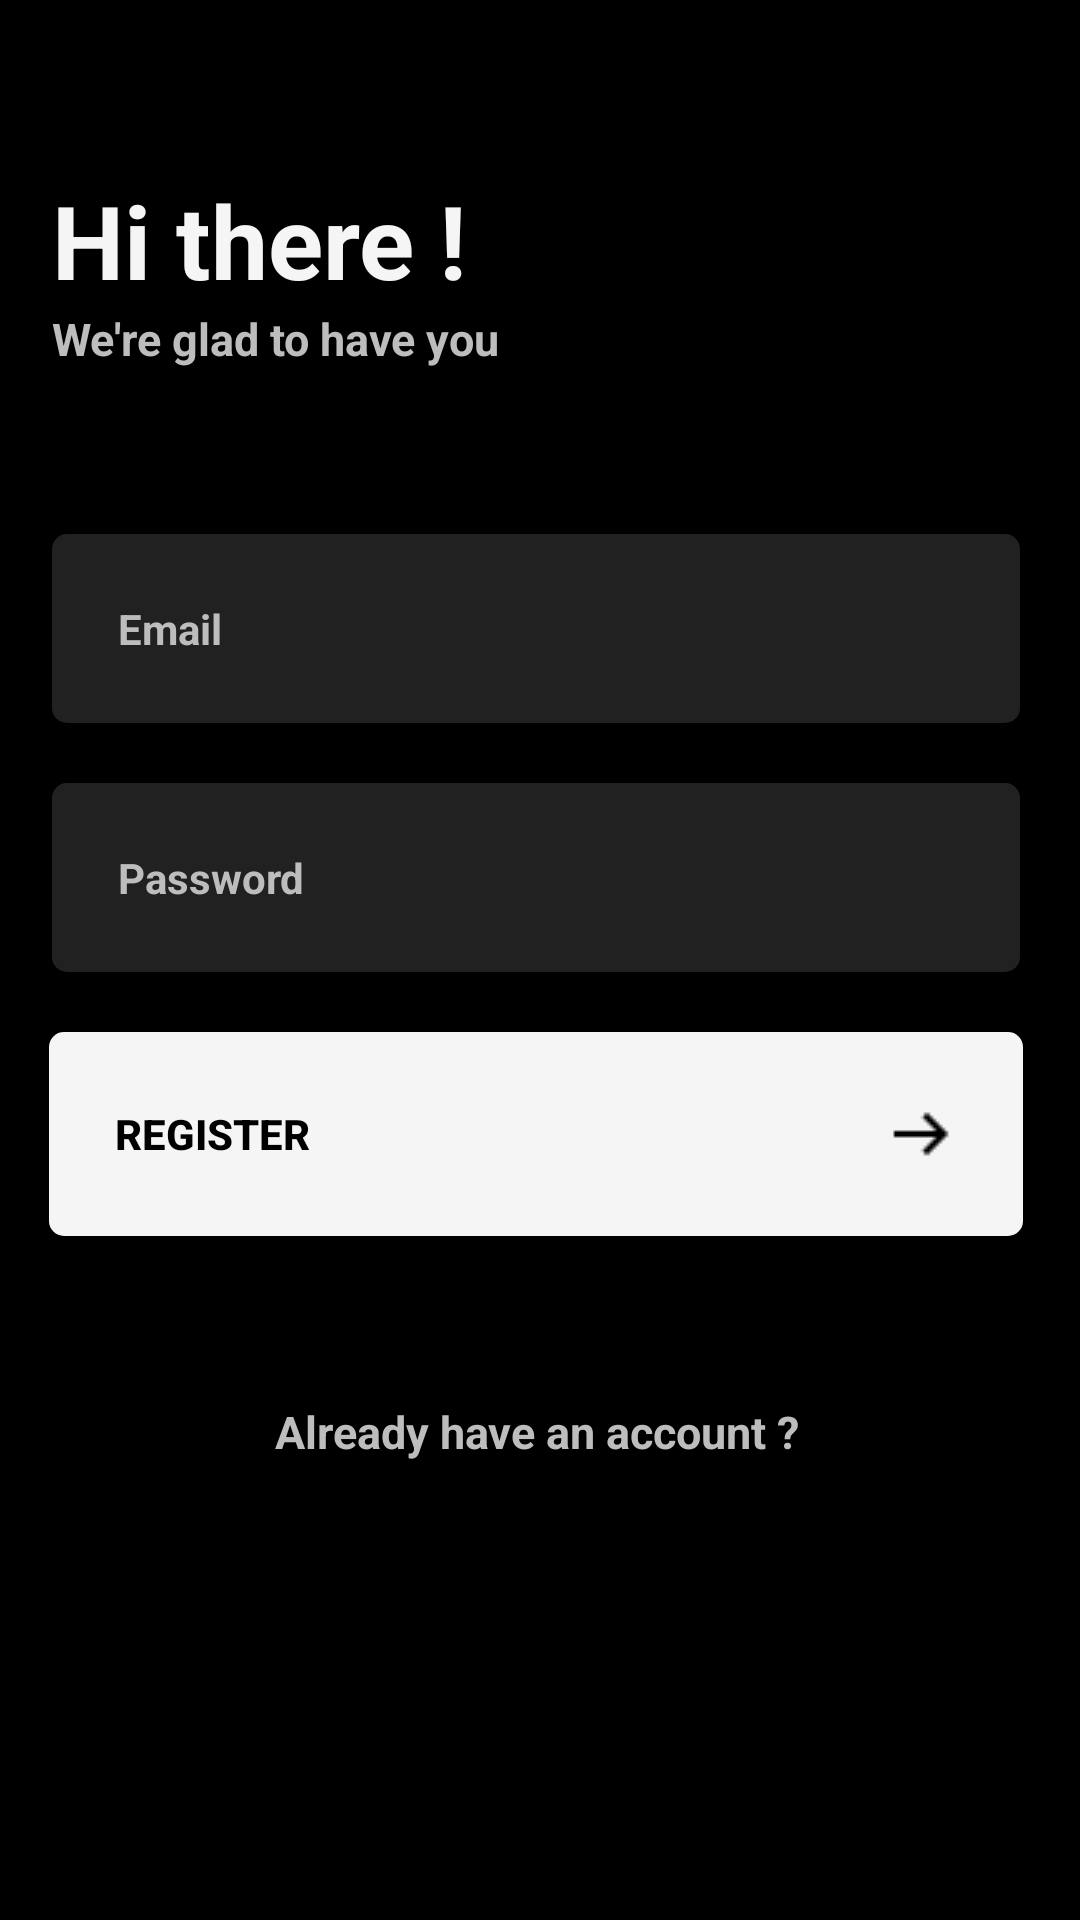

The Android layout XML behind this screen, and the referenced resources:
<!-- AndroidManifest.xml: application theme AppTheme -->
<!-- res/layout/activity_register.xml -->
<?xml version="1.0" encoding="utf-8"?>
<RelativeLayout xmlns:android="http://schemas.android.com/apk/res/android"
    xmlns:app="http://schemas.android.com/apk/res-auto"
    xmlns:tools="http://schemas.android.com/tools"
    android:layout_width="match_parent"
    android:layout_height="match_parent"
    tools:context=".LoginActivity"
    android:background="@color/colorPrimary"
    >

    <ScrollView
        android:layout_width="match_parent"
        android:layout_height="match_parent"
        android:layout_alignParentStart="true"
        android:layout_alignParentTop="true"
        android:layout_marginStart="-3dp"
        android:layout_marginTop="-23dp">

        <RelativeLayout
            android:layout_width="match_parent"
            android:layout_height="wrap_content"
            android:orientation="vertical">

            <TextView
                android:id="@+id/register_welcome"
                android:layout_width="match_parent"
                android:layout_height="wrap_content"
                android:layout_alignParentStart="true"
                android:layout_alignParentTop="true"
                android:layout_marginLeft="20dp"
                android:layout_marginTop="80dp"
                android:text="Hi there !"
                android:textColor="@color/greyLighten"
                android:textSize="34sp"
                android:textStyle="bold" />

            <TextView
                android:id="@+id/register_welcome_2"
                android:layout_width="match_parent"
                android:layout_height="wrap_content"
                android:layout_below="@+id/register_welcome"
                android:layout_alignParentStart="true"
                android:layout_marginLeft="20dp"
                android:text="We're glad to have you"
                android:textColor="@color/grey"
                android:textSize="15sp"
                android:textStyle="bold" />


            <EditText
                android:id="@+id/register_email"
                android:layout_width="match_parent"
                android:layout_height="wrap_content"
                android:layout_below="@id/register_welcome_2"
                android:layout_alignParentStart="true"
                android:layout_marginTop="55dp"
                android:layout_marginLeft="20dp"
                android:layout_marginRight="20dp"
                android:background="@drawable/inputs_dark"
                android:hint="Email"
                android:inputType="textEmailAddress"
                android:padding="22dp"
                android:textColorHint="@color/grey"
                android:textColor="@color/greyLighten"
                android:textSize="14sp"
                android:textStyle="bold" />

            <EditText
                android:id="@+id/register_password"
                android:layout_width="match_parent"
                android:layout_height="wrap_content"
                android:layout_below="@id/register_email"
                android:layout_alignParentStart="true"
                android:layout_marginLeft="20dp"
                android:layout_marginTop="20dp"
                android:layout_marginRight="20dp"
                android:background="@drawable/inputs_dark"
                android:hint="Password"
                android:inputType="textPassword"
                android:padding="22dp"
                android:textColorHint="@color/grey"
                android:textColor="@color/greyLighten"
                android:textSize="14sp"
                android:textStyle="bold" />

            <Button
                android:id="@+id/register_button"
                android:layout_width="match_parent"
                android:layout_height="wrap_content"
                android:layout_below="@+id/register_password"
                android:layout_marginLeft="19dp"
                android:layout_marginTop="20dp"
                android:layout_marginRight="19dp"
                android:padding="22dp"
                android:background="@drawable/solid_button"
                android:drawableEnd="@drawable/right_arrow"
                android:text="Register"
                android:textAlignment="textStart"
                android:textAllCaps="true"
                android:textColor="@color/colorPrimaryDark"
                android:textSize="14sp"
                android:textStyle="bold"/>

            <TextView
                android:id="@+id/already_have_an_account_link"
                android:layout_width="match_parent"
                android:layout_height="wrap_content"
                android:layout_below="@id/register_button"
                android:layout_alignParentRight="true"
                android:layout_centerHorizontal="true"
                android:layout_marginTop="55dp"
                android:layout_marginRight="20dp"
                android:layout_marginLeft="20dp"
                android:text="Already have an account ?"
                android:textAlignment="center"
                android:textColor="@color/grey"
                android:textSize="15sp"
                android:textStyle="bold" />


        </RelativeLayout>
    </ScrollView>
</RelativeLayout>
<!-- resources referenced by this layout -->
<resources>
  <color name="colorPrimary">#000000</color>
  <color name="colorPrimaryDark">#000000</color>
  <color name="grey">#BDBDBD</color>
  <color name="greyLighten">#F5F5F5</color>
  <!-- drawable inputs_dark (drawable) -->
  <?xml version="1.0" encoding="utf-8"?>
  <shape xmlns:android="http://schemas.android.com/apk/res/android">
  
      <solid
          android:color="@color/greyDarken">
      </solid>
  
      <corners
          android:radius="5dp">
      </corners>
  
  </shape>
  <!-- drawable right_arrow: png bitmap (drawable, 210 bytes) -->
  <!-- drawable solid_button (drawable) -->
  <?xml version="1.0" encoding="utf-8"?>
  <shape xmlns:android="http://schemas.android.com/apk/res/android">
  
      <solid
          android:color="@color/greyLighten">
      </solid>
  
      <corners
          android:radius="5dp">
      </corners>
  
  </shape>
  <color name="greyDarken">#212121</color>
</resources>
